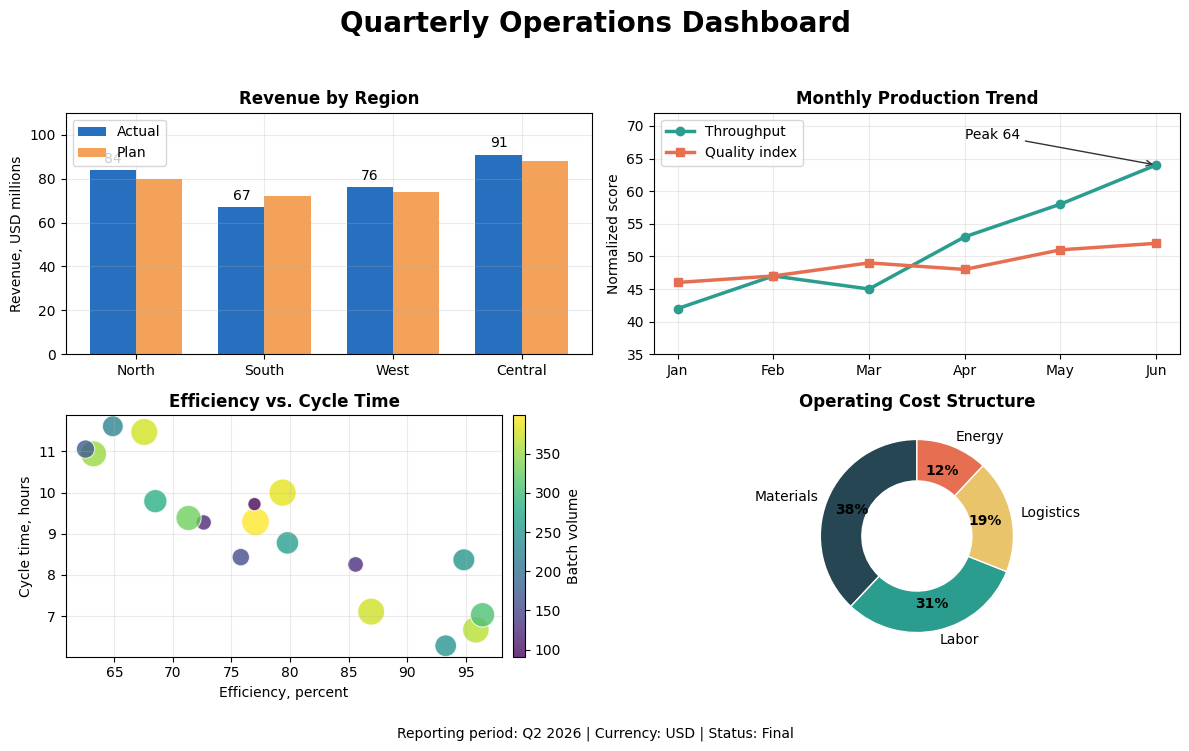

The matplotlib source for this figure:
import argparse
from pathlib import Path

import matplotlib

matplotlib.use("Agg")

import matplotlib.pyplot as plt
import numpy as np


def main():
    parser = argparse.ArgumentParser()
    parser.add_argument(
        "--output",
        default="output/fixtures/composite_chart.png",
    )
    args = parser.parse_args()

    output = Path(args.output)
    output.parent.mkdir(parents=True, exist_ok=True)

    plt.rcParams.update(
        {
            "font.family": "DejaVu Sans",
            "font.size": 10,
            "axes.titleweight": "bold",
            "axes.grid": True,
            "grid.alpha": 0.25,
        }
    )

    rng = np.random.default_rng(20260712)
    fig, axes = plt.subplots(2, 2, figsize=(12, 7.5), dpi=100)
    fig.suptitle("Quarterly Operations Dashboard", fontsize=20, fontweight="bold")

    regions = ["North", "South", "West", "Central"]
    actual = np.array([84, 67, 76, 91])
    plan = np.array([80, 72, 74, 88])
    positions = np.arange(len(regions))
    width = 0.36
    bars_actual = axes[0, 0].bar(
        positions - width / 2,
        actual,
        width,
        label="Actual",
        color="#276FBF",
    )
    axes[0, 0].bar(
        positions + width / 2,
        plan,
        width,
        label="Plan",
        color="#F4A259",
    )
    axes[0, 0].bar_label(bars_actual, padding=3, fmt="%d")
    axes[0, 0].set_title("Revenue by Region")
    axes[0, 0].set_ylabel("Revenue, USD millions")
    axes[0, 0].set_xticks(positions, regions)
    axes[0, 0].set_ylim(0, 110)
    axes[0, 0].legend(loc="upper left")

    months = ["Jan", "Feb", "Mar", "Apr", "May", "Jun"]
    throughput = np.array([42, 47, 45, 53, 58, 64])
    quality = np.array([91, 92, 94, 93, 96, 97])
    quality_scaled = quality - 45
    axes[0, 1].plot(
        months,
        throughput,
        marker="o",
        linewidth=2.5,
        label="Throughput",
        color="#2A9D8F",
    )
    axes[0, 1].plot(
        months,
        quality_scaled,
        marker="s",
        linewidth=2.5,
        label="Quality index",
        color="#E76F51",
    )
    axes[0, 1].annotate(
        "Peak 64",
        xy=("Jun", 64),
        xytext=("Apr", 68),
        arrowprops={"arrowstyle": "->", "color": "#333333"},
    )
    axes[0, 1].set_title("Monthly Production Trend")
    axes[0, 1].set_ylabel("Normalized score")
    axes[0, 1].set_ylim(35, 72)
    axes[0, 1].legend(loc="upper left")

    efficiency = rng.uniform(62, 98, 18)
    cycle_time = 18.5 - 0.12 * efficiency + rng.normal(0, 0.65, 18)
    volume = rng.integers(80, 420, 18)
    scatter = axes[1, 0].scatter(
        efficiency,
        cycle_time,
        s=volume,
        c=volume,
        cmap="viridis",
        alpha=0.78,
        edgecolors="white",
        linewidths=0.8,
    )
    axes[1, 0].set_title("Efficiency vs. Cycle Time")
    axes[1, 0].set_xlabel("Efficiency, percent")
    axes[1, 0].set_ylabel("Cycle time, hours")
    colorbar = fig.colorbar(scatter, ax=axes[1, 0], pad=0.02)
    colorbar.set_label("Batch volume")

    categories = ["Materials", "Labor", "Logistics", "Energy"]
    shares = [38, 31, 19, 12]
    colors = ["#264653", "#2A9D8F", "#E9C46A", "#E76F51"]
    _, _, values = axes[1, 1].pie(
        shares,
        labels=categories,
        colors=colors,
        autopct="%1.0f%%",
        startangle=90,
        pctdistance=0.72,
        wedgeprops={"width": 0.43, "edgecolor": "white"},
    )
    for value in values:
        value.set_fontweight("bold")
    axes[1, 1].set_title("Operating Cost Structure")

    fig.text(
        0.5,
        0.01,
        "Reporting period: Q2 2026 | Currency: USD | Status: Final",
        ha="center",
        fontsize=10,
    )
    fig.tight_layout(rect=(0, 0.04, 1, 0.95))
    fig.savefig(
        output,
        dpi=100,
        facecolor="white",
        metadata={"Software": "matplotlib"},
    )
    plt.close(fig)
    print(output)


if __name__ == "__main__":
    main()
